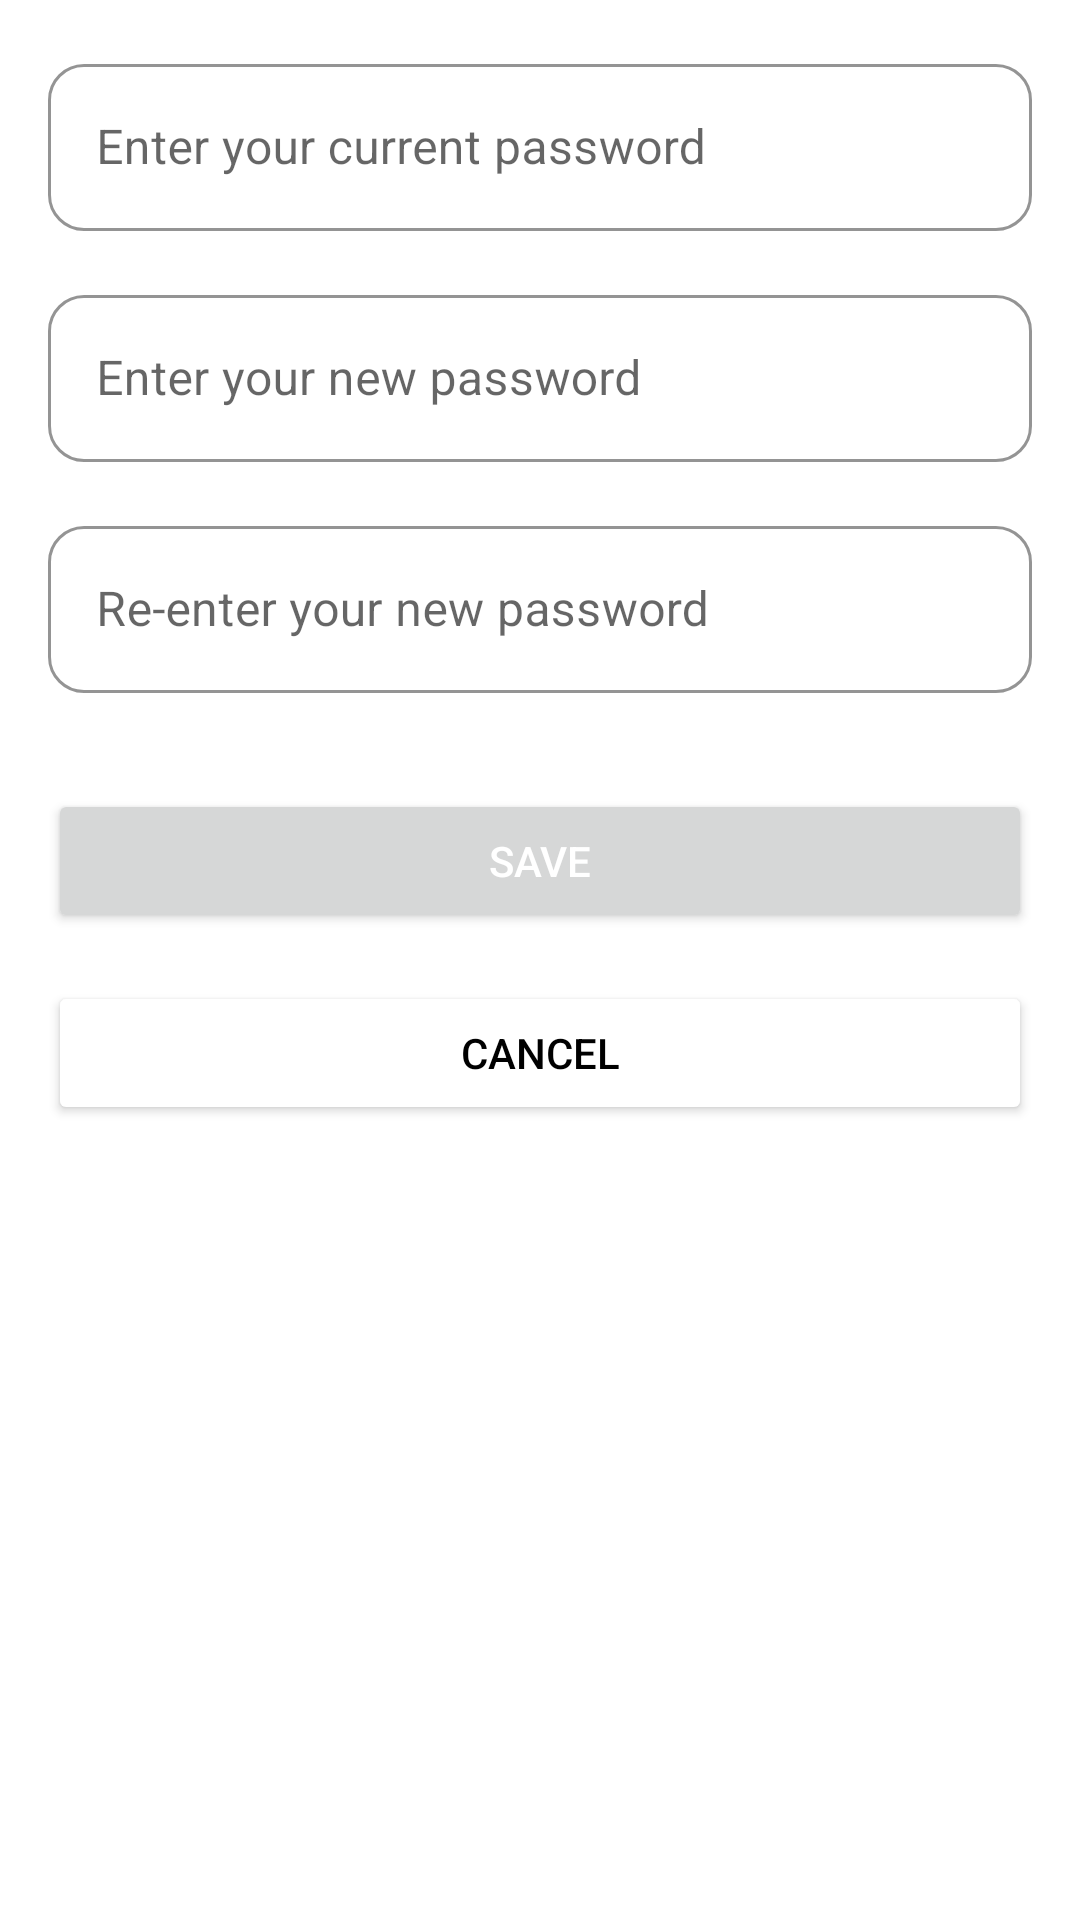

Produce the Android XML layout that renders to this screen, including the resource entries it uses.
<!-- AndroidManifest.xml: application theme Theme.CarService -->
<!-- res/layout/fragment_change_password.xml -->
<?xml version="1.0" encoding="utf-8"?>
<LinearLayout xmlns:android="http://schemas.android.com/apk/res/android"
    android:layout_width="match_parent"
    android:layout_height="match_parent"
    xmlns:app="http://schemas.android.com/apk/res-auto"
    android:orientation="vertical"
    android:padding="16dp">

    
    <com.google.android.material.textfield.TextInputLayout
        android:id="@+id/currentPasswordLayout"
        android:layout_width="match_parent"
        android:layout_height="wrap_content"
        android:hint="@string/text_enter_your_current_password"
        app:boxBackgroundMode="outline"
        app:boxStrokeColor="@android:color/holo_blue_dark"
        style="@style/CustomTextInputLayout">

        <com.google.android.material.textfield.TextInputEditText
            android:id="@+id/editText_current_password"
            android:layout_width="match_parent"
            android:layout_height="wrap_content"
            android:inputType="textPassword"
            android:textColor="#000000"
            android:textColorHint="#595959"/>
    </com.google.android.material.textfield.TextInputLayout>


    
    <Space
        android:layout_width="match_parent"
        android:layout_height="16dp" />

    
    <com.google.android.material.textfield.TextInputLayout
        android:id="@+id/newPasswordLayout"
        android:layout_width="match_parent"
        android:layout_height="wrap_content"
        android:hint="@string/text_enter_your_new_password"
        app:boxBackgroundMode="outline"
        app:boxStrokeColor="@android:color/holo_blue_dark"
        style="@style/CustomTextInputLayout">

        <com.google.android.material.textfield.TextInputEditText
            android:id="@+id/editText_new_password"
            android:layout_width="match_parent"
            android:layout_height="wrap_content"
            android:inputType="textPassword"
            android:textColor="#000000"
            android:textColorHint="#595959"/>
    </com.google.android.material.textfield.TextInputLayout>


    
    <Space
        android:layout_width="match_parent"
        android:layout_height="16dp" />

    
    <com.google.android.material.textfield.TextInputLayout
        android:id="@+id/confirmNewPasswordLayout"
        android:layout_width="match_parent"
        android:layout_height="wrap_content"
        android:hint="@string/text_reenter"
        app:boxBackgroundMode="outline"
        app:boxStrokeColor="@android:color/holo_blue_dark"
        style="@style/CustomTextInputLayout">

        <com.google.android.material.textfield.TextInputEditText
            android:id="@+id/editText_confirm_new_password"
            android:layout_width="match_parent"
            android:layout_height="wrap_content"
            android:inputType="textPassword"
            android:textColor="#000000"
            android:textColorHint="#595959"/>
    </com.google.android.material.textfield.TextInputLayout>


    
    <Space
        android:layout_width="match_parent"
        android:layout_height="32dp" />

    
    <Button
        android:id="@+id/button_save_password"
        android:layout_width="match_parent"
        android:layout_height="wrap_content"
        android:text="@string/title_save"
        android:textColor="@android:color/white"
        android:layout_marginBottom="16dp"/>

    
    <Button
        android:id="@+id/button_cancel_password"
        android:layout_width="match_parent"
        android:layout_height="wrap_content"
        android:backgroundTint="@android:color/white"
        android:text="@string/title_cancel"
        android:textColor="@android:color/black" />

</LinearLayout>
<!-- resources referenced by this layout -->
<resources>
  <string name="text_enter_your_current_password">Enter your current password</string>
  <string name="text_enter_your_new_password">Enter your new password</string>
  <string name="text_reenter">Re-enter your new password</string>
  <string name="title_cancel">Cancel</string>
  <string name="title_save">Save</string>
  <style name="CustomTextInputLayout" parent="Widget.MaterialComponents.TextInputLayout.OutlinedBox">
          <item name="shapeAppearance">@style/CustomShapeAppearance</item>
      </style>
  <style name="Theme.CarService" parent="Theme.MaterialComponents.DayNight.DarkActionBar">
          
          <item name="colorPrimary">@color/blue_dark</item>
          <item name="colorPrimaryVariant">@color/blue_variant</item>
          <item name="colorOnPrimary">@color/white</item>
  
          
          <item name="colorSecondary">@color/red_accent</item>
          <item name="colorSecondaryVariant">@color/red_variant</item>
          <item name="colorOnSecondary">@color/white</item>
  
          
          <item name="android:statusBarColor">?attr/colorPrimaryVariant</item>
  
          
      </style>
  <style name="CustomShapeAppearance" parent="ShapeAppearance.MaterialComponents.MediumComponent">
          <item name="cornerSize">12dp</item> 
      </style>
  <color name="blue_dark">#1E3A8A</color>
  <color name="blue_variant">#2563EB</color>
  <color name="white">#FFFFFF</color>
  <color name="red_accent">#EF4444</color>
  <color name="red_variant">#B91C1C</color>
</resources>
